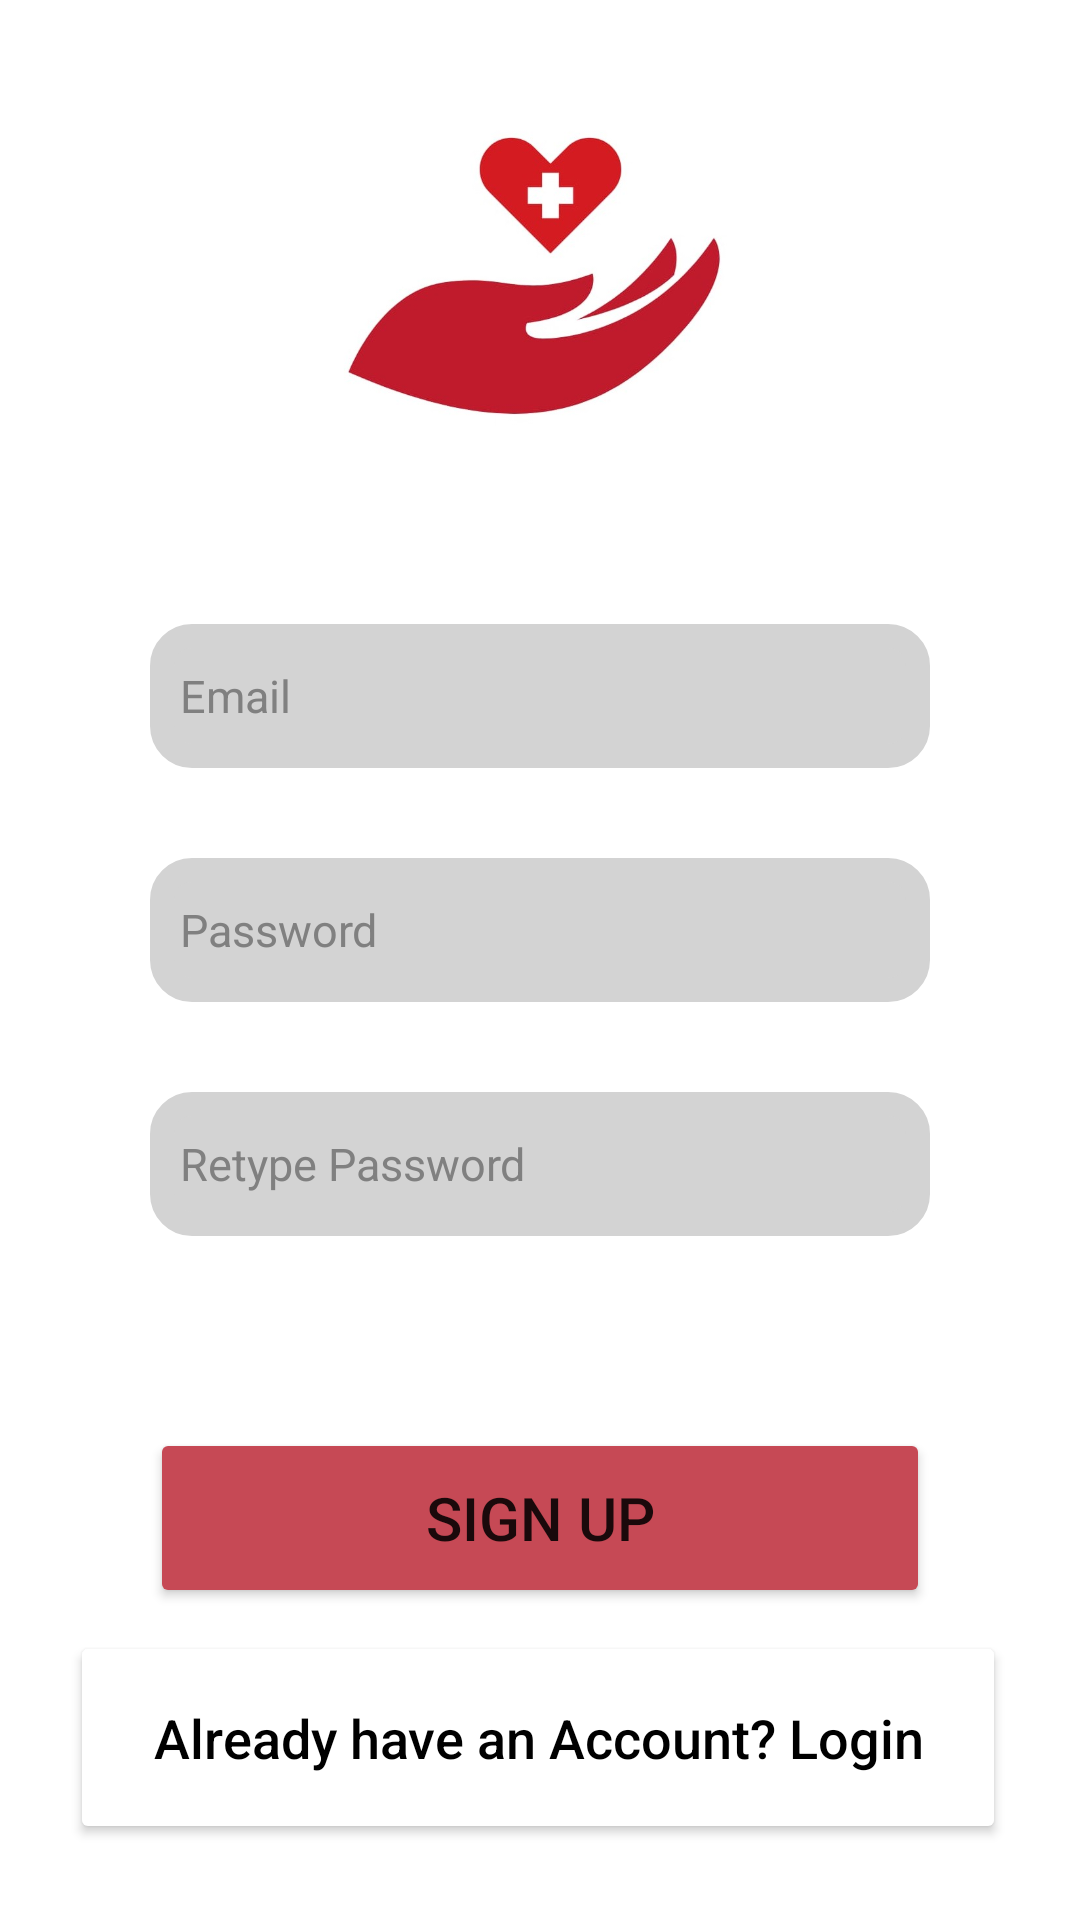

Produce the Android XML layout that renders to this screen, including the resource entries it uses.
<!-- AndroidManifest.xml: application theme Theme.OnlineLabReport -->
<!-- res/layout/activity_signup.xml -->
<?xml version="1.0" encoding="utf-8"?>
<androidx.constraintlayout.widget.ConstraintLayout xmlns:android="http://schemas.android.com/apk/res/android"
    xmlns:app="http://schemas.android.com/apk/res-auto"
    xmlns:tools="http://schemas.android.com/tools"
    android:layout_width="match_parent"
    android:layout_height="match_parent"
    tools:context=".Signup">


    <ImageView
        android:id="@+id/logo"
        android:layout_width="142dp"
        android:layout_height="111dp"
        android:src="@drawable/logo1"
        app:layout_constraintBottom_toBottomOf="parent"
        app:layout_constraintEnd_toEndOf="parent"
        app:layout_constraintStart_toStartOf="parent"
        app:layout_constraintTop_toTopOf="parent"
        app:layout_constraintVertical_bias="0.06999999" />

    <EditText
        android:id="@+id/editEmailAddress"
        android:layout_width="0dp"
        android:layout_height="48dp"
        android:layout_marginStart="50dp"
        android:layout_marginTop="60dp"
        android:layout_marginEnd="50dp"
        android:background="@drawable/edit_text_background"
        android:ems="10"
        android:hint="Email"
        android:inputType="textEmailAddress"
        android:paddingStart="10dp"
        android:textColorHint="@color/grey"
        android:textSize="15sp"
        app:layout_constraintEnd_toEndOf="parent"
        app:layout_constraintHorizontal_bias="0.0"
        app:layout_constraintStart_toStartOf="parent"
        app:layout_constraintTop_toBottomOf="@+id/logo" />

    <EditText
        android:id="@+id/password"
        android:layout_width="0dp"
        android:layout_height="48dp"
        android:layout_marginStart="50dp"
        android:layout_marginTop="30dp"
        android:layout_marginEnd="50dp"
        android:background="@drawable/edit_text_background"
        android:ems="10"
        android:hint="Password"
        android:inputType="textPostalAddress"
        android:paddingStart="10dp"
        android:textColorHint="@color/grey"
        android:textSize="15sp"
        app:layout_constraintEnd_toEndOf="parent"
        app:layout_constraintHorizontal_bias="0.0"
        app:layout_constraintStart_toStartOf="parent"
        app:layout_constraintTop_toBottomOf="@+id/editEmailAddress" />

    <EditText
        android:id="@+id/conformPassword"
        android:layout_width="0dp"
        android:layout_height="48dp"
        android:layout_marginStart="50dp"
        android:layout_marginTop="30dp"
        android:layout_marginEnd="50dp"
        android:background="@drawable/edit_text_background"
        android:ems="10"
        android:hint="Retype Password"
        android:inputType="textPostalAddress"
        android:paddingStart="10dp"
        android:textColorHint="@color/grey"
        android:textSize="15sp"
        app:layout_constraintEnd_toEndOf="parent"
        app:layout_constraintHorizontal_bias="0.0"
        app:layout_constraintStart_toStartOf="parent"
        app:layout_constraintTop_toBottomOf="@+id/password" />

    <Button
        android:id="@+id/signupButoon"
        android:layout_width="0dp"
        android:layout_height="60dp"
        android:layout_marginStart="50dp"
        android:layout_marginTop="64dp"
        android:layout_marginEnd="50dp"
        android:backgroundTint="@color/themeColor"
        android:text="sign up"
        android:textColorHint="@color/themeColor"
        android:textSize="20sp"
        app:cornerRadius="20dp"
        app:layout_constraintEnd_toEndOf="parent"
        app:layout_constraintHorizontal_bias="0.0"
        app:layout_constraintStart_toStartOf="parent"
        app:layout_constraintTop_toBottomOf="@+id/conformPassword" />

    <Button
        android:id="@+id/goToLoginButoon"
        android:layout_width="312dp"
        android:layout_height="71dp"
        android:layout_marginStart="40dp"
        android:layout_marginEnd="40dp"
        android:backgroundTint="@color/white"
        android:text="Already have an Account? Login"
        android:textAllCaps="false"
        android:textColor="@color/black"
        android:textSize="18sp"
        app:cornerRadius="20dp"
        app:layout_constraintBottom_toBottomOf="parent"
        app:layout_constraintEnd_toEndOf="parent"
        app:layout_constraintHorizontal_bias="0.526"
        app:layout_constraintStart_toStartOf="parent"
        app:layout_constraintTop_toBottomOf="@+id/signupButoon"
        app:layout_constraintVertical_bias="0.229" />


</androidx.constraintlayout.widget.ConstraintLayout>
<!-- resources referenced by this layout -->
<resources>
  <color name="black">#FF000000</color>
  <color name="grey">#808080</color>
  <color name="themeColor">#C64955</color>
  <color name="white">#FFFFFFFF</color>
  <!-- drawable edit_text_background (drawable) -->
  <?xml version="1.0" encoding="utf-8"?>
  <shape xmlns:android="http://schemas.android.com/apk/res/android"
      android:shape = "rectangle">
  
      <solid android:color ="@color/Light_grey"/>
      <corners android:radius = "10dp"/>
      <stroke android:width = "8dp"
          android:color = "@color/Light_grey"/>
  
  
  </shape>
  <!-- drawable logo1: jpeg bitmap (drawable-v24, 24820 bytes) -->
  <style name="Theme.OnlineLabReport" parent="Theme.MaterialComponents.DayNight.DarkActionBar">
          
          <item name="colorPrimary">@color/purple_500</item>
          <item name="colorPrimaryVariant">@color/purple_700</item>
          <item name="colorOnPrimary">@color/white</item>
          
          <item name="colorSecondary">@color/teal_200</item>
          <item name="colorSecondaryVariant">@color/teal_700</item>
          <item name="colorOnSecondary">@color/black</item>
          
          <item name="android:statusBarColor" tools:targetApi="l">?attr/colorPrimaryVariant</item>
          
      </style>
  <color name="Light_grey">#D3D3D3</color>
  <color name="purple_500">#FF6200EE</color>
  <color name="purple_700">#FF3700B3</color>
  <color name="teal_200">#FF03DAC5</color>
  <color name="teal_700">#FF018786</color>
</resources>
